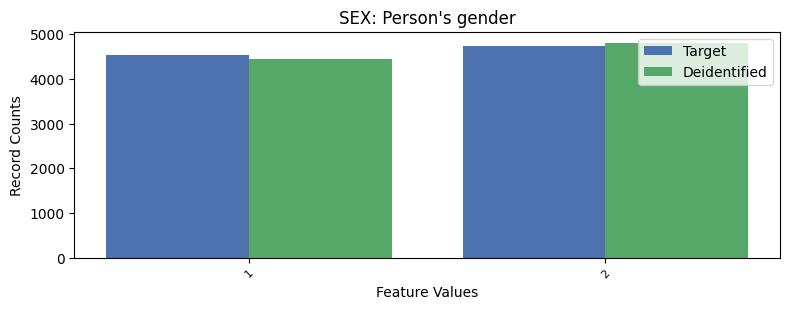

The file beside this chart, header and first rows:
, SEX, count_target, count_deidentified
0, 2, 4731, 4818
1, 1, 4545, 4458
